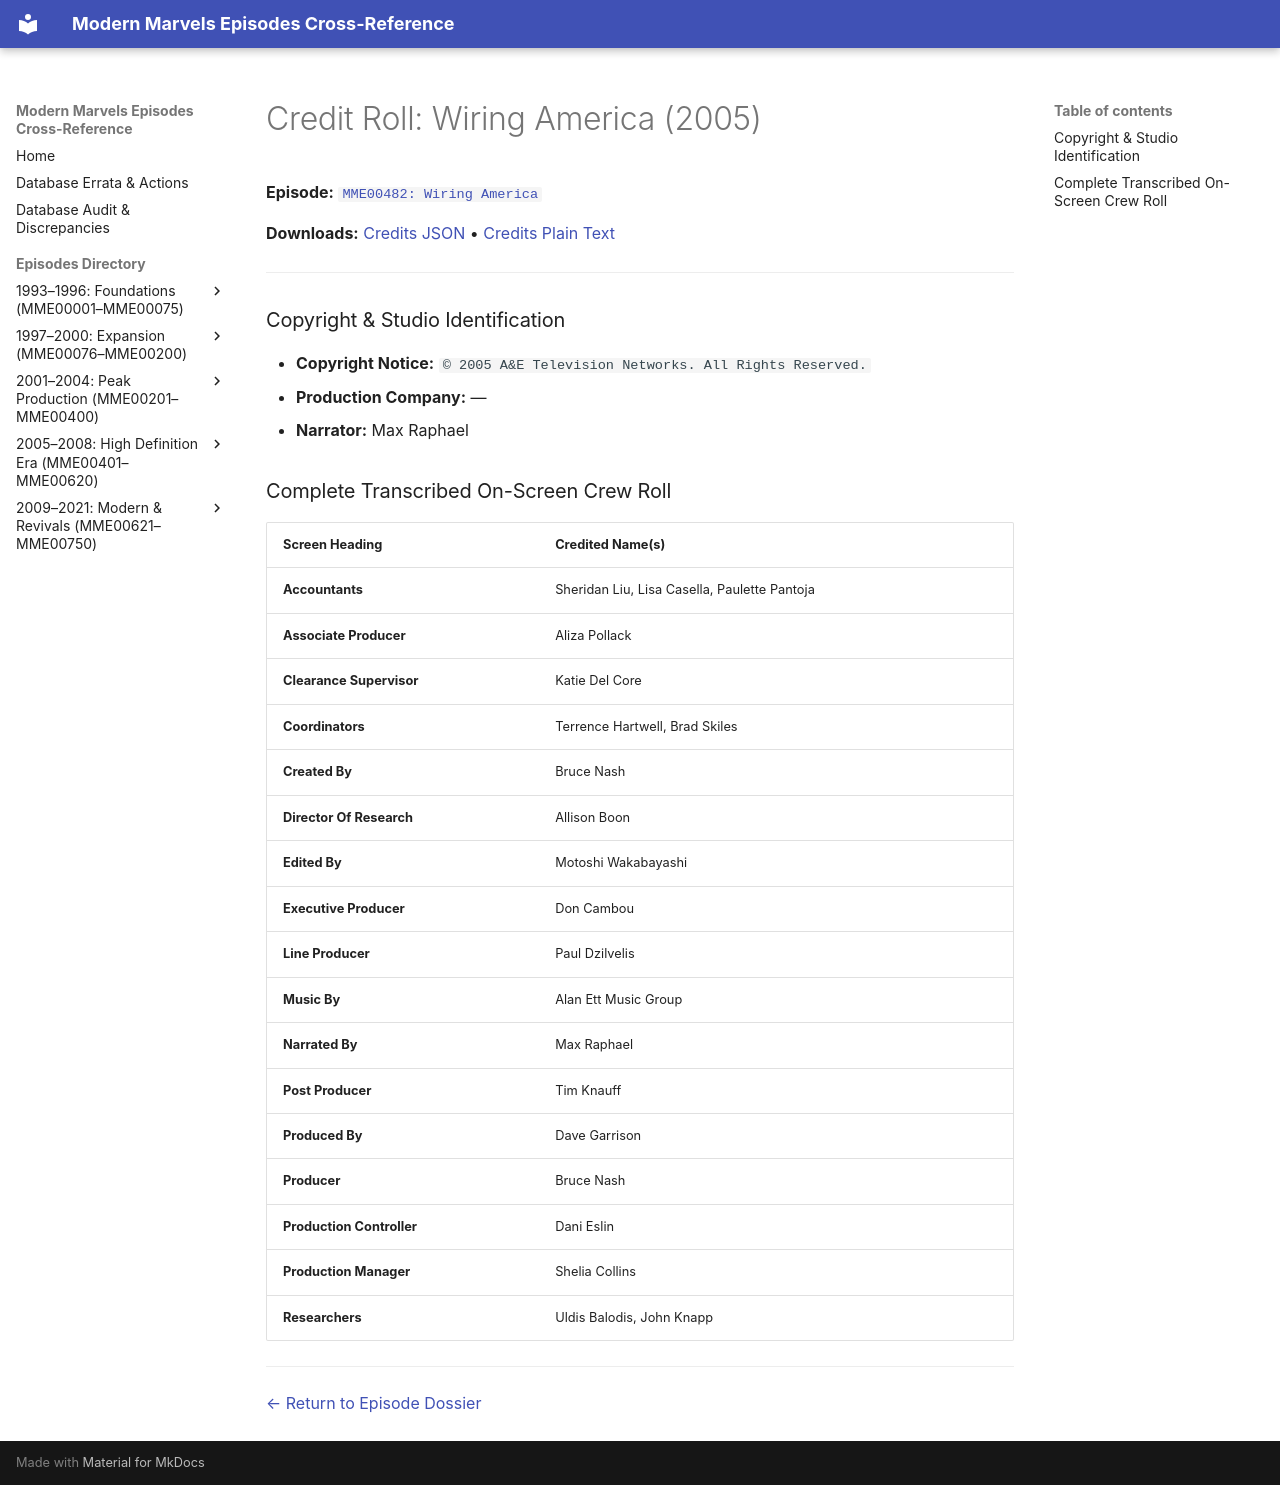

repository: ModernMarvelsFan/ModernMarvels · page: credits/MME00482-credits/index.html · generator: mkdocs

# Credit Roll: Wiring America (2005)
**Episode:** [`MME00482: Wiring America`](../episodes/MME00482.md)

**Downloads:** [Credits JSON](json/MME00482-credits.json) • [Credits Plain Text](txt/MME00482-credits.txt)

---

### Copyright & Studio Identification
* **Copyright Notice:** `© 2005 A&E Television Networks. All Rights Reserved.`
* **Production Company:** —
* **Narrator:** Max Raphael

### Complete Transcribed On-Screen Crew Roll

| Screen Heading | Credited Name(s) |
| :--- | :--- |
| **Accountants** | Sheridan Liu, Lisa Casella, Paulette Pantoja |
| **Associate Producer** | Aliza Pollack |
| **Clearance Supervisor** | Katie Del Core |
| **Coordinators** | Terrence Hartwell, Brad Skiles |
| **Created By** | Bruce Nash |
| **Director Of Research** | Allison Boon |
| **Edited By** | Motoshi Wakabayashi |
| **Executive Producer** | Don Cambou |
| **Line Producer** | Paul Dzilvelis |
| **Music By** | Alan Ett Music Group |
| **Narrated By** | Max Raphael |
| **Post Producer** | Tim Knauff |
| **Produced By** | Dave Garrison |
| **Producer** | Bruce Nash |
| **Production Controller** | Dani Eslin |
| **Production Manager** | Shelia Collins |
| **Researchers** | Uldis Balodis, John Knapp |

---
[← Return to Episode Dossier](../episodes/MME00482.md)
